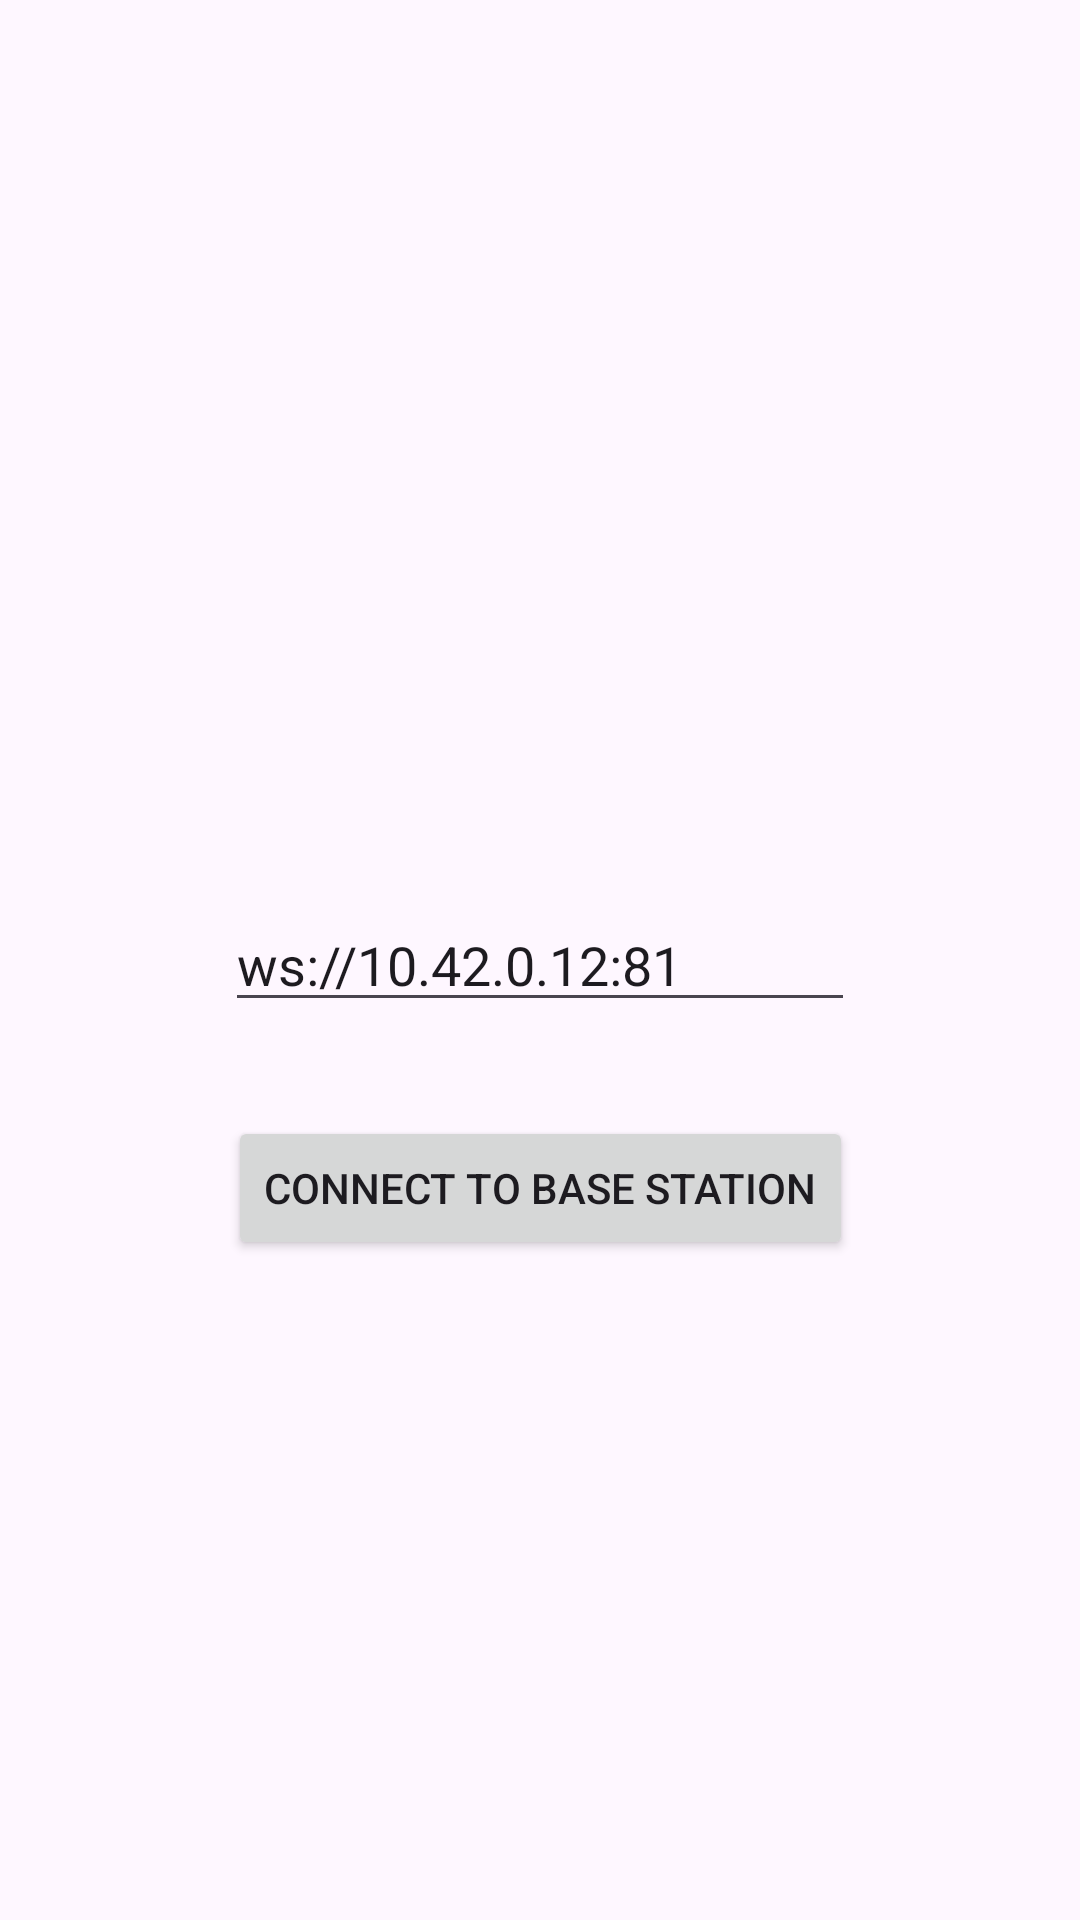

This screen was rendered from an Android layout file. Write that file and the resources it references.
<!-- AndroidManifest.xml: application theme Theme.FridgeTempVOC -->
<!-- res/layout/activity_websocket_login.xml -->
<?xml version="1.0" encoding="utf-8"?>
<androidx.constraintlayout.widget.ConstraintLayout xmlns:android="http://schemas.android.com/apk/res/android"
    xmlns:app="http://schemas.android.com/apk/res-auto"
    xmlns:tools="http://schemas.android.com/tools"
    android:layout_width="match_parent"
    android:layout_height="match_parent"
    tools:context=".WebsocketLogin">

    <EditText
        android:id="@+id/editTextText"
        android:layout_width="wrap_content"
        android:layout_height="wrap_content"
        android:ems="10"
        android:inputType="text|textUri"
        android:text="ws://10.42.0.12:81"
        android:hint="IP Address"
        app:layout_constraintBottom_toBottomOf="parent"
        app:layout_constraintEnd_toEndOf="parent"
        app:layout_constraintStart_toStartOf="parent"
        app:layout_constraintTop_toTopOf="parent" />

    <Button
        android:id="@+id/button2"
        android:layout_width="wrap_content"
        android:layout_height="wrap_content"
        android:text="Connect To Base Station"
        app:layout_constraintBottom_toBottomOf="parent"
        app:layout_constraintEnd_toEndOf="parent"
        app:layout_constraintStart_toStartOf="parent"
        app:layout_constraintTop_toBottomOf="@+id/editTextText"
        app:layout_constraintVertical_bias="0.125" />
</androidx.constraintlayout.widget.ConstraintLayout>
<!-- resources referenced by this layout -->
<resources>
  <style name="Theme.FridgeTempVOC" parent="Base.Theme.FridgeTempVOC" />
  <style name="Base.Theme.FridgeTempVOC" parent="Theme.Material3.DayNight.NoActionBar">
          
          
      </style>
</resources>
